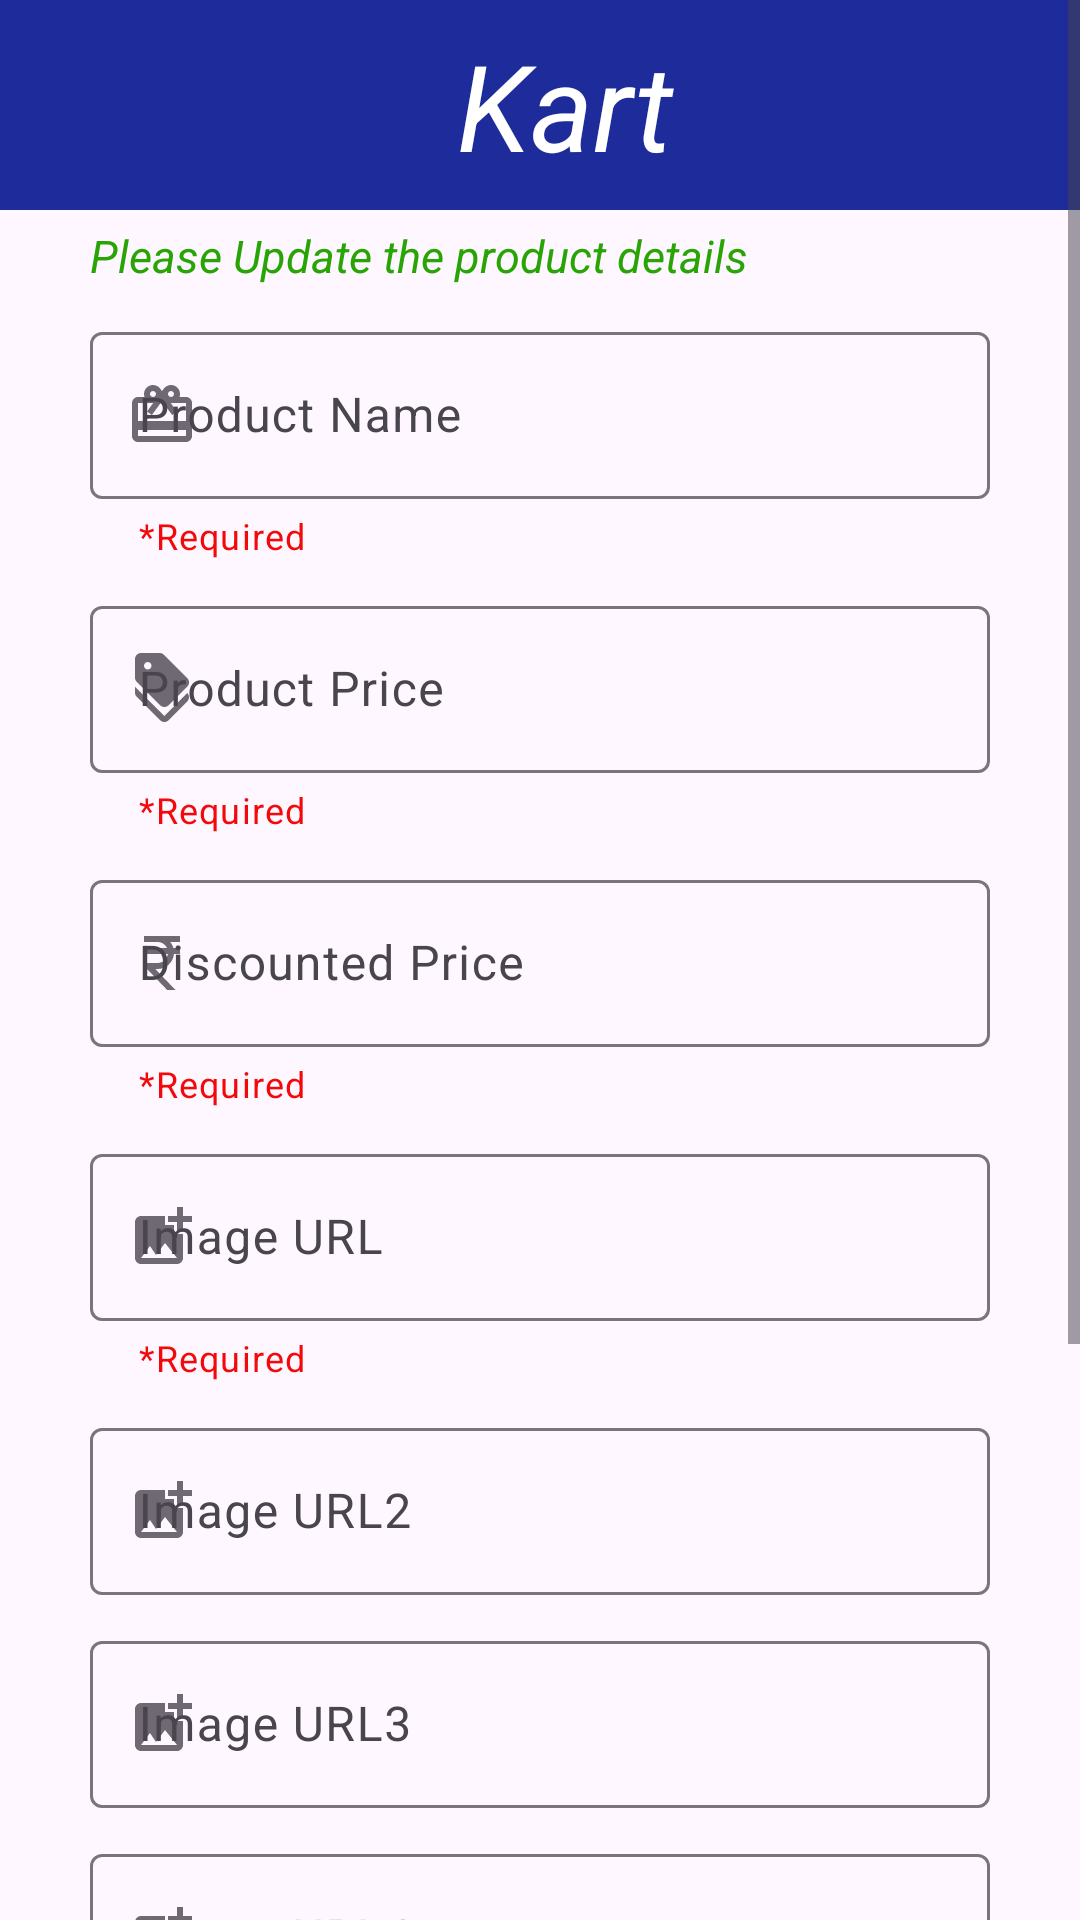

Here is an Android app screen rendered from its layout file. Give the layout XML and the strings, colors and styles it references.
<!-- AndroidManifest.xml: application theme Theme.Ecom -->
<!-- res/layout/activity_edit_product.xml -->
<?xml version="1.0" encoding="utf-8"?>
<ScrollView
    xmlns:android="http://schemas.android.com/apk/res/android"
    xmlns:app="http://schemas.android.com/apk/res-auto"
    xmlns:tools="http://schemas.android.com/tools"
    android:layout_height="match_parent"
    android:layout_width="match_parent">

<androidx.constraintlayout.widget.ConstraintLayout
    android:layout_width="match_parent"
    android:layout_height="match_parent"
    tools:context=".EditProductActivity">

    <com.google.android.material.appbar.MaterialToolbar
        android:id="@+id/toolbar"
        android:layout_width="match_parent"
        android:layout_height="70dp"
        android:background="#1D2C9A"
        app:layout_constraintEnd_toEndOf="parent"
        app:layout_constraintHorizontal_bias="0.0"
        app:layout_constraintStart_toStartOf="parent"
        app:layout_constraintTop_toTopOf="parent">

        <com.google.android.material.textview.MaterialTextView
            android:id="@+id/tv_register"
            android:layout_width="match_parent"
            android:layout_height="wrap_content"
            android:text="Kart"
            android:textAlignment="center"
            android:textColor="@color/white"
            android:textSize="40dp"
            android:textStyle="italic"
            tools:layout_editor_absoluteX="16dp"
            tools:layout_editor_absoluteY="8dp" />
    </com.google.android.material.appbar.MaterialToolbar>

    <com.google.android.material.textview.MaterialTextView
        android:id="@+id/tv_details"
        android:layout_width="match_parent"
        android:layout_height="wrap_content"
        android:layout_marginStart="30dp"
        android:layout_marginTop="5dp"
        android:layout_marginEnd="30dp"
        android:text="Please Update the product details"
        android:textColor="#28A505"
        android:textSize="15sp"
        android:textStyle="italic"
        app:layout_constraintEnd_toEndOf="parent"
        app:layout_constraintHorizontal_bias="0.0"
        app:layout_constraintStart_toStartOf="parent"
        app:layout_constraintTop_toBottomOf="@+id/toolbar" />

    <com.google.android.material.textfield.TextInputLayout
        android:id="@+id/tv_productName"
        android:layout_width="match_parent"
        android:layout_height="wrap_content"
        android:layout_marginStart="30dp"
        android:layout_marginTop="10dp"
        android:layout_marginEnd="30dp"
        android:hint="Product Name"
        app:endIconMode="clear_text"
        app:helperText="*Required"
        app:helperTextTextColor="#F30909"
        app:layout_constraintEnd_toEndOf="parent"
        app:layout_constraintStart_toStartOf="parent"
        app:layout_constraintTop_toBottomOf="@+id/tv_details"
        app:startIconDrawable="@drawable/ic_product_name">

        <com.google.android.material.textfield.TextInputEditText
            android:id="@+id/et_productName"
            android:layout_width="match_parent"
            android:layout_height="wrap_content" />
    </com.google.android.material.textfield.TextInputLayout>

    <com.google.android.material.textfield.TextInputLayout
        android:id="@+id/tv_price"
        android:layout_width="match_parent"
        android:layout_height="wrap_content"
        android:layout_marginStart="30dp"
        android:layout_marginTop="10dp"
        android:layout_marginEnd="30dp"
        android:hint="Product Price"
        app:endIconMode="clear_text"
        app:helperText="*Required"
        app:helperTextTextColor="#F30909"
        app:layout_constraintEnd_toEndOf="parent"
        app:layout_constraintStart_toStartOf="parent"
        app:layout_constraintTop_toBottomOf="@+id/tv_productName"
        app:startIconDrawable="@drawable/ic_discount">

        <com.google.android.material.textfield.TextInputEditText
            android:id="@+id/et_discountedPrice"
            android:layout_width="match_parent"
            android:layout_height="wrap_content"
            android:inputType="number" />
    </com.google.android.material.textfield.TextInputLayout>

    <com.google.android.material.textfield.TextInputLayout
        android:id="@+id/tv_discountedPrice"
        android:layout_width="match_parent"
        android:layout_height="wrap_content"
        android:layout_marginStart="30dp"
        android:layout_marginTop="10dp"
        android:layout_marginEnd="30dp"
        android:hint="Discounted Price"
        app:endIconMode="clear_text"
        app:helperText="*Required"
        app:helperTextTextColor="#F30909"
        app:layout_constraintEnd_toEndOf="parent"
        app:layout_constraintStart_toStartOf="parent"
        app:layout_constraintTop_toBottomOf="@+id/tv_price"
        app:startIconDrawable="@drawable/ic_price">

        <com.google.android.material.textfield.TextInputEditText
            android:id="@+id/et_price"
            android:layout_width="match_parent"
            android:layout_height="wrap_content"
            android:inputType="number"/>
    </com.google.android.material.textfield.TextInputLayout>

    <com.google.android.material.textfield.TextInputLayout
        android:id="@+id/tv_image"
        android:layout_width="match_parent"
        android:layout_height="wrap_content"
        android:layout_marginStart="30dp"
        android:layout_marginTop="10dp"
        android:layout_marginEnd="30dp"
        android:hint="Image URL"
        app:endIconMode="clear_text"
        app:helperText="*Required"
        app:helperTextTextColor="#F30909"
        app:layout_constraintEnd_toEndOf="parent"
        app:layout_constraintStart_toStartOf="parent"
        app:layout_constraintTop_toBottomOf="@+id/tv_discountedPrice"
        app:startIconDrawable="@drawable/ic_image">

        <com.google.android.material.textfield.TextInputEditText
            android:id="@+id/et_image"
            android:layout_width="match_parent"
            android:layout_height="wrap_content"
            android:maxLines="3"/>
    </com.google.android.material.textfield.TextInputLayout>


    <com.google.android.material.textfield.TextInputLayout
        android:id="@+id/tv_image2"
        android:layout_width="match_parent"
        android:layout_height="wrap_content"
        android:layout_marginStart="30dp"
        android:layout_marginTop="10dp"
        android:layout_marginEnd="30dp"
        android:hint="Image URL2"
        app:endIconMode="clear_text"
        app:layout_constraintEnd_toEndOf="parent"
        app:layout_constraintStart_toStartOf="parent"
        app:layout_constraintTop_toBottomOf="@+id/tv_image"
        app:startIconDrawable="@drawable/ic_image">

        <com.google.android.material.textfield.TextInputEditText
            android:id="@+id/et_image2"
            android:layout_width="match_parent"
            android:layout_height="wrap_content"
            android:maxLines="3"/>
    </com.google.android.material.textfield.TextInputLayout>

    <com.google.android.material.textfield.TextInputLayout
        android:id="@+id/tv_image3"
        android:layout_width="match_parent"
        android:layout_height="wrap_content"
        android:layout_marginStart="30dp"
        android:layout_marginTop="10dp"
        android:layout_marginEnd="30dp"
        android:hint="Image URL3"
        app:endIconMode="clear_text"
        app:layout_constraintEnd_toEndOf="parent"
        app:layout_constraintStart_toStartOf="parent"
        app:layout_constraintTop_toBottomOf="@+id/tv_image2"
        app:startIconDrawable="@drawable/ic_image">

        <com.google.android.material.textfield.TextInputEditText
            android:id="@+id/et_image3"
            android:layout_width="match_parent"
            android:layout_height="wrap_content"
            android:maxLines="3"/>
    </com.google.android.material.textfield.TextInputLayout>

    <com.google.android.material.textfield.TextInputLayout
        android:id="@+id/tv_image4"
        android:layout_width="match_parent"
        android:layout_height="wrap_content"
        android:layout_marginStart="30dp"
        android:layout_marginTop="10dp"
        android:layout_marginEnd="30dp"
        android:hint="Image URL4"
        app:endIconMode="clear_text"
        app:layout_constraintEnd_toEndOf="parent"
        app:layout_constraintStart_toStartOf="parent"
        app:layout_constraintTop_toBottomOf="@+id/tv_image3"
        app:startIconDrawable="@drawable/ic_image">

        <com.google.android.material.textfield.TextInputEditText
            android:id="@+id/et_image4"
            android:layout_width="match_parent"
            android:layout_height="wrap_content"
            android:maxLines="3"/>
    </com.google.android.material.textfield.TextInputLayout>

    <com.google.android.material.textfield.TextInputLayout
        android:id="@+id/tv_image5"
        android:layout_width="match_parent"
        android:layout_height="wrap_content"
        android:layout_marginStart="30dp"
        android:layout_marginTop="10dp"
        android:layout_marginEnd="30dp"
        android:hint="Image URL5"
        app:endIconMode="clear_text"
        app:layout_constraintEnd_toEndOf="parent"
        app:layout_constraintStart_toStartOf="parent"
        app:layout_constraintTop_toBottomOf="@+id/tv_image4"
        app:startIconDrawable="@drawable/ic_image">

        <com.google.android.material.textfield.TextInputEditText
            android:id="@+id/et_image5"
            android:layout_width="match_parent"
            android:layout_height="wrap_content"
            android:maxLines="3"/>
    </com.google.android.material.textfield.TextInputLayout>

    <com.google.android.material.textfield.TextInputLayout
        android:id="@+id/tv_description"
        android:layout_width="match_parent"
        android:layout_height="wrap_content"
        android:layout_marginStart="30dp"
        android:layout_marginTop="10dp"
        android:layout_marginEnd="30dp"
        android:hint="Product Description"
        app:endIconMode="clear_text"
        app:helperText="*Required"
        app:helperTextTextColor="#F30909"
        app:layout_constraintEnd_toEndOf="parent"
        app:layout_constraintStart_toStartOf="parent"
        app:layout_constraintTop_toBottomOf="@+id/tv_image5"
        app:startIconDrawable="@drawable/ic_description">

        <com.google.android.material.textfield.TextInputEditText
            android:id="@+id/et_description"
            android:layout_width="match_parent"
            android:layout_height="wrap_content"
            android:maxLines="3"/>
    </com.google.android.material.textfield.TextInputLayout>

    <com.google.android.material.button.MaterialButton
        android:id="@+id/btn_add"
        android:layout_width="match_parent"
        android:layout_height="wrap_content"
        android:layout_marginStart="30dp"
        android:layout_marginTop="30dp"
        android:layout_marginEnd="30dp"
        android:text="Update"
        app:icon="@drawable/ic_update"
        app:iconTint="@color/white"
        app:iconGravity="textStart"
        android:outlineProvider="background"
        android:textStyle="bold"
        app:layout_constraintEnd_toEndOf="parent"
        app:layout_constraintStart_toStartOf="parent"
        app:layout_constraintTop_toBottomOf="@+id/tv_description" />

</androidx.constraintlayout.widget.ConstraintLayout>
</ScrollView>
<!-- resources referenced by this layout -->
<resources>
  <!-- drawable ic_discount (drawable-anydpi) -->
  <vector xmlns:android="http://schemas.android.com/apk/res/android"
      android:width="24dp"
      android:height="24dp"
      android:viewportWidth="24"
      android:viewportHeight="24"
      android:tint="#0F9025"
      android:alpha="0.8">
    <path
        android:fillColor="@android:color/white"
        android:pathData="M12.79,21L3,11.21v2c0,0.53 0.21,1.04 0.59,1.41l7.79,7.79c0.78,0.78 2.05,0.78 2.83,0l6.21,-6.21c0.78,-0.78 0.78,-2.05 0,-2.83L12.79,21z"/>
    <path
        android:fillColor="@android:color/white"
        android:pathData="M11.38,17.41c0.78,0.78 2.05,0.78 2.83,0l6.21,-6.21c0.78,-0.78 0.78,-2.05 0,-2.83l-7.79,-7.79C12.25,0.21 11.74,0 11.21,0H5C3.9,0 3,0.9 3,2v6.21c0,0.53 0.21,1.04 0.59,1.41L11.38,17.41zM7.25,3C7.94,3 8.5,3.56 8.5,4.25S7.94,5.5 7.25,5.5S6,4.94 6,4.25S6.56,3 7.25,3z"/>
  </vector>
  <!-- drawable ic_image (drawable-anydpi) -->
  <vector xmlns:android="http://schemas.android.com/apk/res/android"
      android:width="24dp"
      android:height="24dp"
      android:viewportWidth="24"
      android:viewportHeight="24"
      android:tint="#0F9025"
      android:alpha="0.8">
    <path
        android:fillColor="@android:color/white"
        android:pathData="M19,7v2.99s-1.99,0.01 -2,0L17,7h-3s0.01,-1.99 0,-2h3L17,2h2v3h3v2h-3zM16,11L16,8h-3L13,5L5,5c-1.1,0 -2,0.9 -2,2v12c0,1.1 0.9,2 2,2h12c1.1,0 2,-0.9 2,-2v-8h-3zM5,19l3,-4 2,3 3,-4 4,5L5,19z"/>
  </vector>
  <!-- drawable ic_price (drawable-anydpi) -->
  <vector xmlns:android="http://schemas.android.com/apk/res/android"
      android:width="24dp"
      android:height="24dp"
      android:viewportWidth="24"
      android:viewportHeight="24"
      android:tint="#0F9025"
      android:alpha="0.8">
    <path
        android:fillColor="@android:color/white"
        android:pathData="M13.66,7C13.1,5.82 11.9,5 10.5,5L6,5V3h12v2l-3.26,0c0.48,0.58 0.84,1.26 1.05,2L18,7v2l-2.02,0c-0.25,2.8 -2.61,5 -5.48,5H9.77l6.73,7h-2.77L7,14v-2h3.5c1.76,0 3.22,-1.3 3.46,-3L6,9V7L13.66,7z"/>
  </vector>
  <!-- drawable ic_product_name (drawable-anydpi) -->
  <vector xmlns:android="http://schemas.android.com/apk/res/android"
      android:width="24dp"
      android:height="24dp"
      android:viewportWidth="24"
      android:viewportHeight="24"
      android:tint="#0F9025"
      android:alpha="0.8">
    <path
        android:fillColor="@android:color/white"
        android:pathData="M20,6h-2.18c0.11,-0.31 0.18,-0.65 0.18,-1 0,-1.66 -1.34,-3 -3,-3 -1.05,0 -1.96,0.54 -2.5,1.35l-0.5,0.67 -0.5,-0.68C10.96,2.54 10.05,2 9,2 7.34,2 6,3.34 6,5c0,0.35 0.07,0.69 0.18,1L4,6c-1.11,0 -1.99,0.89 -1.99,2L2,19c0,1.11 0.89,2 2,2h16c1.11,0 2,-0.89 2,-2L22,8c0,-1.11 -0.89,-2 -2,-2zM15,4c0.55,0 1,0.45 1,1s-0.45,1 -1,1 -1,-0.45 -1,-1 0.45,-1 1,-1zM9,4c0.55,0 1,0.45 1,1s-0.45,1 -1,1 -1,-0.45 -1,-1 0.45,-1 1,-1zM20,19L4,19v-2h16v2zM20,14L4,14L4,8h5.08L7,10.83 8.62,12 11,8.76l1,-1.36 1,1.36L15.38,12 17,10.83 14.92,8L20,8v6z"/>
  </vector>
  <!-- drawable ic_update (drawable-anydpi) -->
  <vector xmlns:android="http://schemas.android.com/apk/res/android"
      android:width="24dp"
      android:height="24dp"
      android:viewportWidth="24"
      android:viewportHeight="24"
      android:tint="#FA0B0B"
      android:alpha="0.8">
    <path
        android:fillColor="@android:color/white"
        android:pathData="M16,18v2H8v-2H16zM11,7.99V16h2V7.99h3L12,4L8,7.99H11z"/>
  </vector>
  <style name="Theme.Ecom" parent="Base.Theme.Ecom" />
  <style name="Base.Theme.Ecom" parent="Theme.Material3.DayNight.NoActionBar">
          
          
      </style>
  <!-- not gathered from this repository: default colours our renderer supplied (Android Studio template values) -->
  <color name="white">#FFFFFFFF</color>
</resources>
